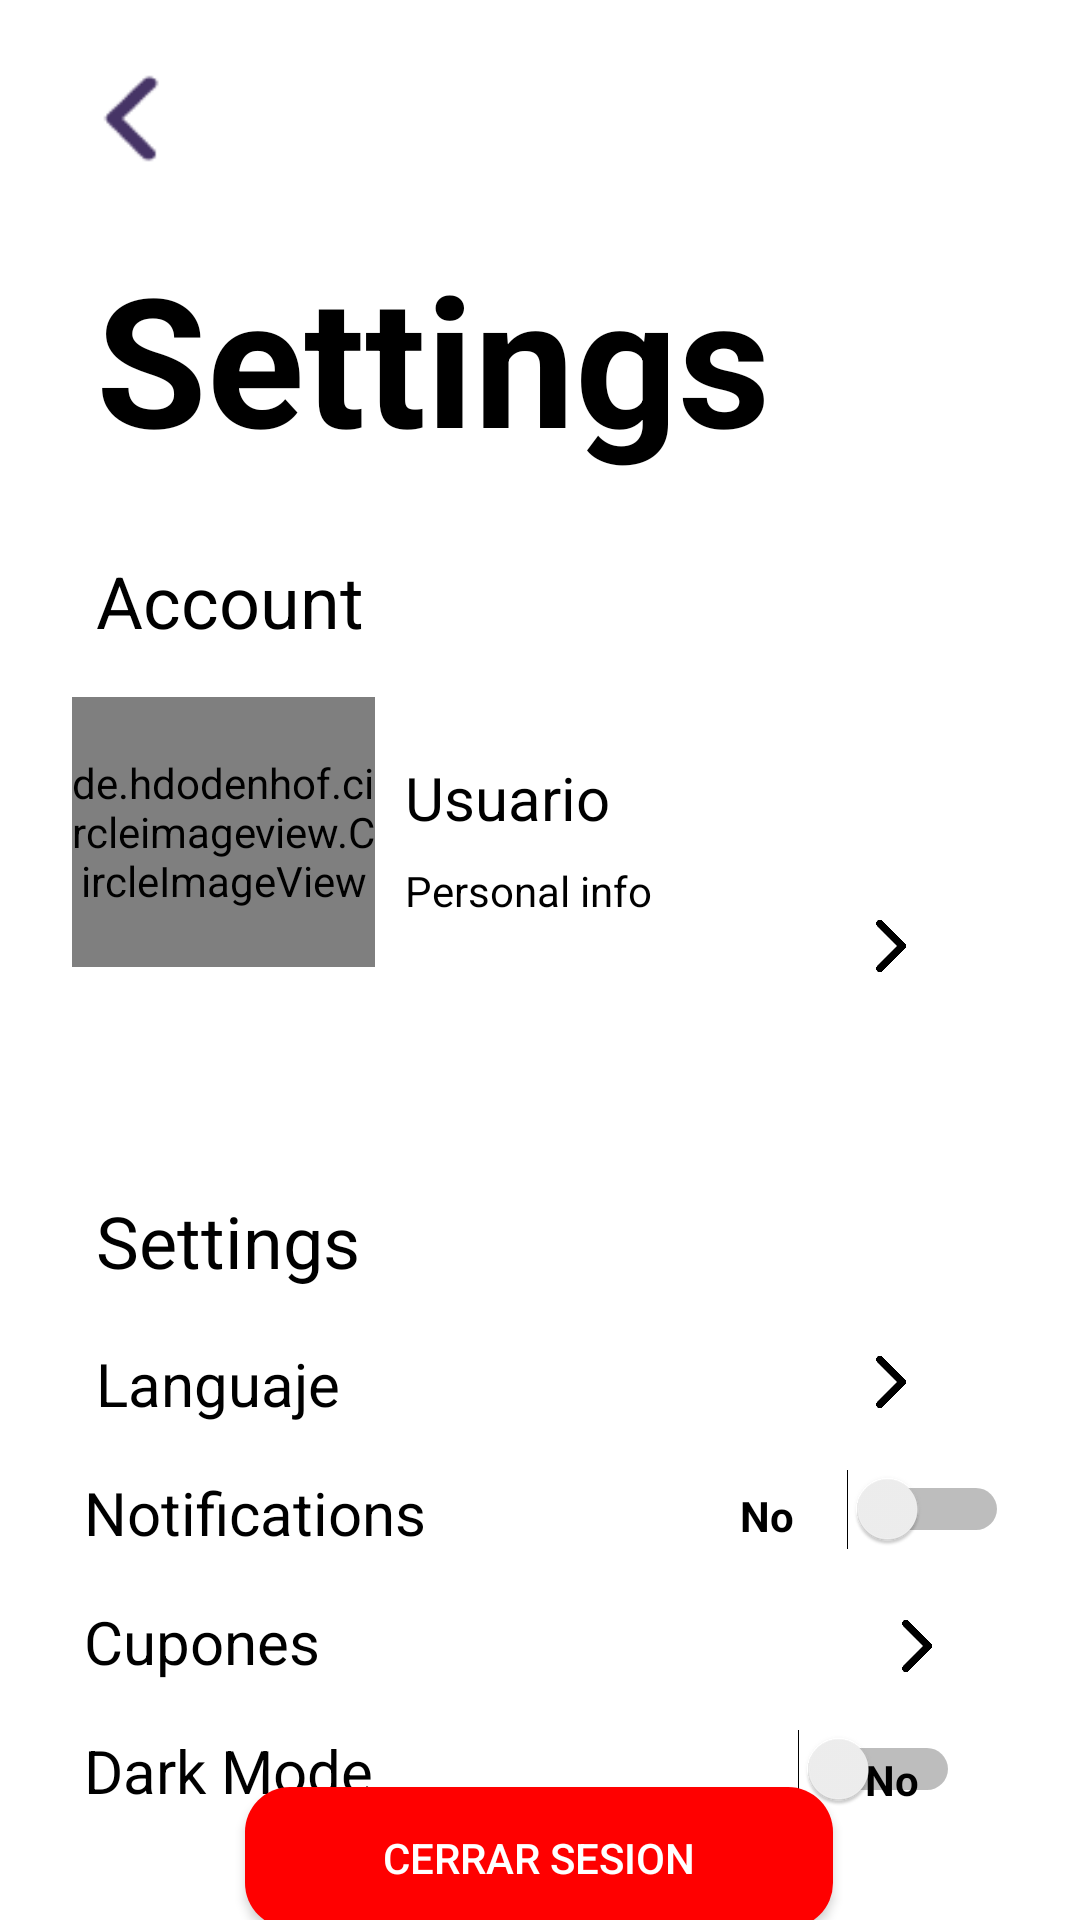

This screen was rendered from an Android layout file. Write that file and the resources it references.
<!-- AndroidManifest.xml: application theme Theme.Design.Light.NoActionBar -->
<!-- res/layout/fragment_setting.xml -->
<?xml version="1.0" encoding="utf-8"?>
<androidx.constraintlayout.widget.ConstraintLayout xmlns:android="http://schemas.android.com/apk/res/android"
    xmlns:app="http://schemas.android.com/apk/res-auto"
    xmlns:tools="http://schemas.android.com/tools"
    android:layout_width="match_parent"
    android:layout_height="match_parent"
    android:background="@color/white"
    tools:context=".ui.fragments.SettingFragment">


    <TextView
        android:id="@+id/textView2"
        android:layout_width="236dp"
        android:layout_height="85dp"
        android:layout_marginStart="32dp"
        android:layout_marginTop="16dp"
        android:text="Settings"
        android:textSize="60sp"
        android:textStyle="bold"
        android:theme="@style/AppTheme.Light"
        app:layout_constraintStart_toStartOf="parent"
        app:layout_constraintTop_toBottomOf="@+id/toBack" />

    <Button
        android:id="@+id/toBack"
        android:layout_width="58dp"
        android:layout_height="47dp"
        android:layout_marginStart="16dp"
        android:layout_marginTop="16dp"
        android:background="@drawable/arrow_back_fill"
        app:layout_constraintStart_toStartOf="parent"
        app:layout_constraintTop_toTopOf="parent" />


    <TextView
        android:id="@+id/textView4"
        android:layout_width="wrap_content"
        android:layout_height="wrap_content"
        android:layout_marginStart="32dp"
        android:layout_marginTop="20dp"
        android:text="Account"
        android:textSize="24sp"
        android:theme="@style/AppTheme.Light"
        app:layout_constraintStart_toStartOf="parent"
        app:layout_constraintTop_toBottomOf="@+id/textView2" />


    <de.hdodenhof.circleimageview.CircleImageView
        android:id="@+id/imageView2"
        android:layout_width="101dp"
        android:layout_height="90dp"
        android:layout_marginStart="24dp"
        android:layout_marginTop="16dp"
        app:layout_constraintStart_toStartOf="parent"
        app:layout_constraintTop_toBottomOf="@+id/textView4"
        app:srcCompat="@drawable/male_user" />

    <TextView
        android:id="@+id/textNombreSettings"
        android:layout_width="wrap_content"
        android:layout_height="wrap_content"
        android:layout_marginStart="10dp"
        android:layout_marginTop="36dp"
        android:text="Usuario"
        android:textSize="20sp"
        android:theme="@style/AppTheme.Light"
        app:layout_constraintStart_toEndOf="@+id/imageView2"
        app:layout_constraintTop_toBottomOf="@+id/textView4" />


    <TextView
        android:id="@+id/inforUser"
        android:layout_width="wrap_content"
        android:layout_height="wrap_content"
        android:layout_marginStart="10dp"
        android:layout_marginTop="8dp"

        android:text="Personal info"
        android:theme="@style/AppTheme.Light"
        app:layout_constraintStart_toEndOf="@+id/imageView2"
        app:layout_constraintTop_toBottomOf="@+id/textNombreSettings" />

    <Button
        android:id="@+id/buttonArrowNombre"
        android:layout_width="30dp"
        android:layout_height="30dp"
        android:layout_alignParentEnd="true"
        android:layout_alignParentBottom="true"
        android:layout_marginTop="84dp"
        android:layout_marginEnd="48dp"
        android:background="@drawable/arrow_derecha"
        android:onClick="onClick"
        app:layout_constraintEnd_toEndOf="parent"
        app:layout_constraintHorizontal_bias="1.0"
        app:layout_constraintStart_toEndOf="@+id/imageView2"
        app:layout_constraintTop_toBottomOf="@+id/textView4" />

    <TextView
        android:id="@+id/textView5"
        android:layout_width="wrap_content"
        android:layout_height="wrap_content"
        android:layout_marginStart="32dp"
        android:text="Settings"
        android:layout_marginTop="75dp"
        android:textSize="24sp"
        android:theme="@style/AppTheme.Light"
        app:layout_constraintStart_toStartOf="parent"
        app:layout_constraintTop_toBottomOf="@+id/imageView2" />

    <TextView
        android:id="@+id/textNombre"
        android:layout_width="wrap_content"
        android:layout_height="wrap_content"
        android:layout_marginStart="32dp"
        android:layout_marginTop="18dp"
        android:text="Languaje"
        android:textColor="#000000"
        android:textSize="20sp"
        android:theme="@style/AppTheme.Light"
        app:layout_constraintStart_toStartOf="parent"
        app:layout_constraintTop_toBottomOf="@+id/textView5" />

    <TextView
        android:id="@+id/textNombre2"
        android:layout_width="wrap_content"
        android:layout_height="wrap_content"
        android:layout_marginStart="28dp"
        android:layout_marginTop="16dp"
        android:text="Cupones"
        android:textColor="#000000"
        android:textSize="20sp"
        android:textStyle="normal"
        android:theme="@style/AppTheme.Light"
        app:layout_constraintStart_toStartOf="parent"
        app:layout_constraintTop_toBottomOf="@+id/textNombre4" />

    <TextView
        android:id="@+id/textNombre4"
        android:layout_width="wrap_content"
        android:layout_height="wrap_content"
        android:layout_marginStart="28dp"
        android:layout_marginTop="16dp"
        android:text="Notifications"
        android:textColor="#000000"
        android:textSize="20sp"
        android:textStyle="normal"
        android:theme="@style/AppTheme.Light"
        app:layout_constraintStart_toStartOf="parent"
        app:layout_constraintTop_toBottomOf="@+id/textNombre" />

    <TextView
        android:id="@+id/textNombre3"
        android:layout_width="wrap_content"
        android:layout_height="wrap_content"
        android:layout_marginStart="28dp"
        android:layout_marginTop="16dp"
        android:text="Dark Mode"
        android:textColor="#000000"
        android:textSize="20sp"
        android:textStyle="normal"
        android:theme="@style/AppTheme.Light"
        app:layout_constraintStart_toStartOf="parent"
        app:layout_constraintTop_toBottomOf="@+id/textNombre2" />

    <TextView
        android:id="@+id/textBlack"
        android:layout_width="wrap_content"
        android:layout_height="wrap_content"
        android:layout_marginStart="164dp"
        android:layout_marginTop="20dp"
        android:text="No"
        android:textColor="#000000"
        android:textStyle="bold"
        android:theme="@style/AppTheme.Light"
        app:layout_constraintStart_toEndOf="@+id/textNombre3"
        app:layout_constraintTop_toBottomOf="@+id/buttonArrowCupon" />

    <TextView
        android:id="@+id/textNotification"
        android:layout_width="wrap_content"
        android:layout_height="wrap_content"
        android:layout_marginTop="20dp"
        android:text="No"
        android:textColor="#000000"
        android:textStyle="bold"
        android:theme="@style/AppTheme.Light"
        app:layout_constraintEnd_toStartOf="@+id/switchNotifications"
        app:layout_constraintHorizontal_bias="0.855"
        app:layout_constraintStart_toEndOf="@+id/textNombre4"
        app:layout_constraintTop_toBottomOf="@+id/btnLenguaje" />

    <Button
        android:id="@+id/btnLenguaje"
        android:layout_width="30dp"
        android:layout_height="30dp"
        android:layout_alignParentEnd="true"
        android:layout_alignParentBottom="true"
        android:layout_marginTop="16dp"
        android:layout_marginEnd="48dp"
        android:background="@drawable/arrow_derecha"
        app:layout_constraintEnd_toEndOf="parent"
        app:layout_constraintHorizontal_bias="1.0"
        app:layout_constraintStart_toEndOf="@+id/textNombre"
        app:layout_constraintTop_toBottomOf="@+id/textView5" />

    

    <Button
        android:id="@+id/buttonArrowCupon"
        android:layout_width="30dp"
        android:layout_height="30dp"
        android:layout_alignParentEnd="true"
        android:layout_alignParentBottom="true"

        android:layout_marginTop="16dp"
        android:background="@drawable/arrow_derecha"
        android:onClick="onClick"
        app:layout_constraintEnd_toEndOf="parent"
        app:layout_constraintHorizontal_bias="0.824"
        app:layout_constraintStart_toEndOf="@+id/textNombre2"
        app:layout_constraintTop_toBottomOf="@+id/textNombre4" />

    <Button
        android:id="@+id/buttonCerrarSession"
        android:layout_width="196dp"
        android:layout_height="47dp"
        android:background="@drawable/button_cerrar_sesion"
        android:text="Cerrar Sesion"
        android:textColor="@color/white"
        app:layout_constraintBottom_toBottomOf="parent"
        app:layout_constraintEnd_toEndOf="parent"
        app:layout_constraintHorizontal_bias="0.497"
        app:layout_constraintStart_toStartOf="parent"
        app:layout_constraintTop_toBottomOf="@+id/textNombre3"
        app:layout_constraintVertical_bias="0.75" />

    <Switch
        android:id="@+id/switchDarkMode"
        android:layout_width="wrap_content"
        android:layout_height="wrap_content"
        android:layout_marginTop="12dp"
        android:layout_marginEnd="40dp"
        app:layout_constraintBottom_toBottomOf="@+id/textNombre3"
        app:layout_constraintEnd_toEndOf="parent"
        app:layout_constraintHorizontal_bias="1.0"
        app:layout_constraintStart_toEndOf="@+id/textBlack"
        app:layout_constraintTop_toBottomOf="@+id/buttonArrowCupon"
        tools:ignore="UseSwitchCompatOrMaterialXml" />

    <Switch
        android:id="@+id/switchNotifications"
        android:layout_width="wrap_content"
        android:layout_height="wrap_content"
        app:layout_constraintBottom_toTopOf="@+id/buttonArrowCupon"
        app:layout_constraintEnd_toEndOf="parent"
        app:layout_constraintHorizontal_bias="0.856"
        app:layout_constraintStart_toEndOf="@+id/textNombre4"
        app:layout_constraintTop_toBottomOf="@+id/btnLenguaje"
        app:layout_constraintVertical_bias="0.454"
        tools:ignore="UseSwitchCompatOrMaterialXml" />


</androidx.constraintlayout.widget.ConstraintLayout>
<!-- resources referenced by this layout -->
<resources>
  <color name="white">#FFFFFF</color>
  <!-- drawable arrow_back_fill: png bitmap (drawable, 849 bytes) -->
  <!-- drawable arrow_derecha: png bitmap (drawable, 2313 bytes) -->
  <!-- drawable button_cerrar_sesion (drawable) -->
  <?xml version="1.0" encoding="utf-8"?>
  <shape xmlns:android="http://schemas.android.com/apk/res/android">
      <solid android:color="#FF0000"/>
      <corners android:radius="15dp"/>
      <padding android:left="0dp"
          android:bottom="0dp"
          android:right="0dp"
          android:top="0dp"/>
  </shape>
  <!-- drawable male_user: png bitmap (drawable, 824 bytes) -->
  <style name="AppTheme.Light" parent="@style/Theme.Design.Light.NoActionBar">
          
          <item name="android:windowBackground">@color/white</item>
          <item name="android:textColor">#000000</item>
          <item name="colorPrimary">@color/purple_200</item>
      </style>
  <color name="purple_200">#FFBB86FC</color>
</resources>
